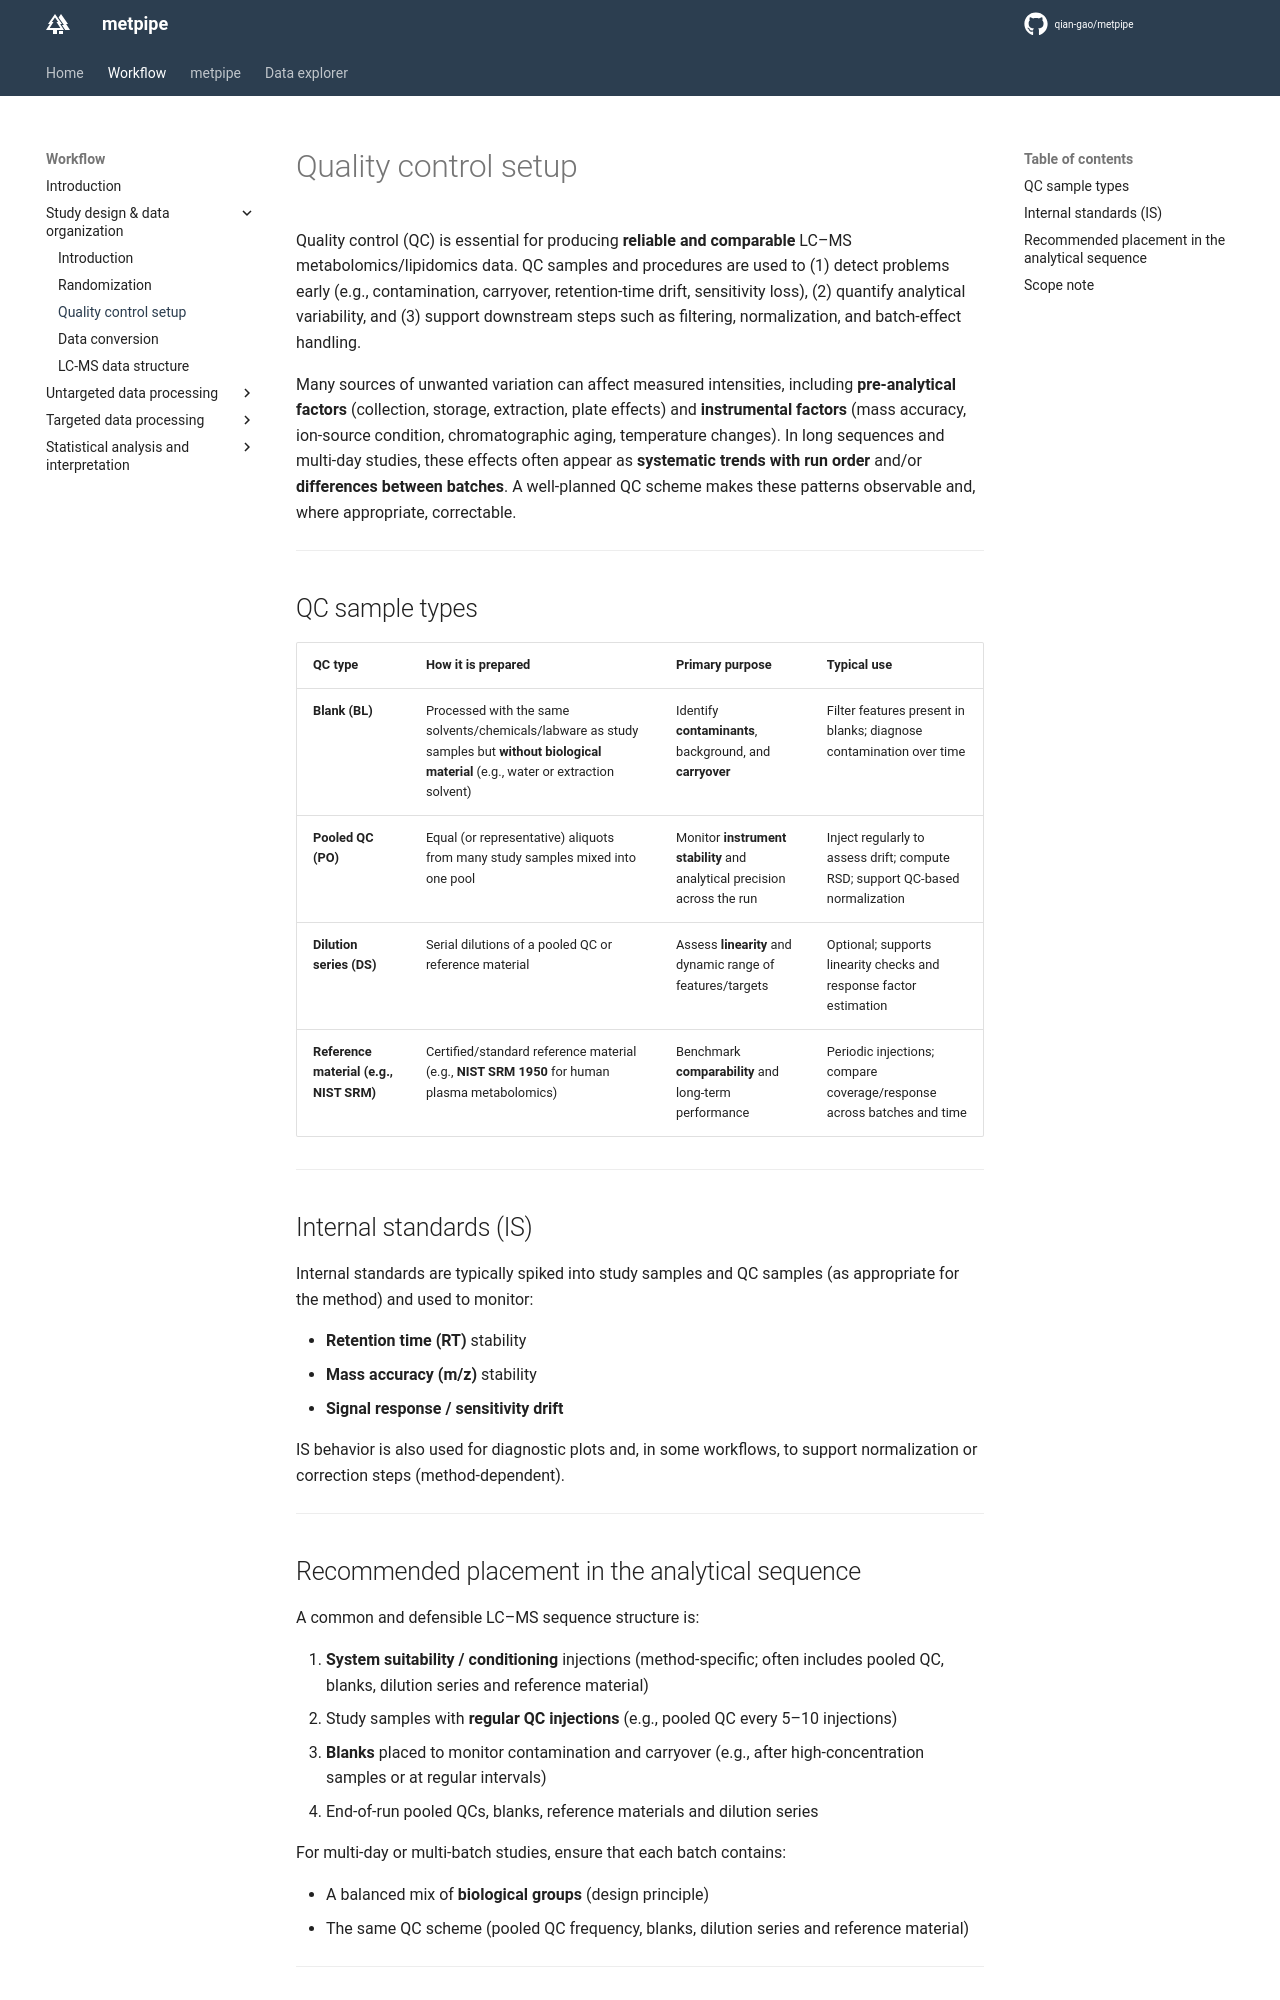

repository: qian-gao/metpipe_docs · page: workflow/design_qc_setup/index.html · generator: mkdocs

# Quality control setup

Quality control (QC) is essential for producing **reliable and comparable** LC–MS metabolomics/lipidomics data. QC samples and procedures are used to (1) detect problems early (e.g., contamination, carryover, retention-time drift, sensitivity loss), (2) quantify analytical variability, and (3) support downstream steps such as filtering, normalization, and batch-effect handling.

Many sources of unwanted variation can affect measured intensities, including **pre-analytical factors** (collection, storage, extraction, plate effects) and **instrumental factors** (mass accuracy, ion-source condition, chromatographic aging, temperature changes). In long sequences and multi-day studies, these effects often appear as **systematic trends with run order** and/or **differences between batches**. A well-planned QC scheme makes these patterns observable and, where appropriate, correctable.

---

## QC sample types

| QC type | How it is prepared | Primary purpose | Typical use |
|---|---|---|---|
| **Blank (BL)** | Processed with the same solvents/chemicals/labware as study samples but **without biological material** (e.g., water or extraction solvent) | Identify **contaminants**, background, and **carryover** | Filter features present in blanks; diagnose contamination over time |
| **Pooled QC (PO)** | Equal (or representative) aliquots from many study samples mixed into one pool | Monitor **instrument stability** and analytical precision across the run | Inject regularly to assess drift; compute RSD; support QC-based normalization |
| **Dilution series (DS)** | Serial dilutions of a pooled QC or reference material | Assess **linearity** and dynamic range of features/targets | Optional; supports linearity checks and response factor estimation |
| **Reference material (e.g., NIST SRM)** | Certified/standard reference material (e.g., **NIST SRM 1950** for human plasma metabolomics) | Benchmark **comparability** and long-term performance | Periodic injections; compare coverage/response across batches and time |

---

## Internal standards (IS)
Internal standards are typically spiked into study samples and QC samples (as appropriate for the method) and used to monitor:

- **Retention time (RT)** stability
- **Mass accuracy (m/z)** stability
- **Signal response / sensitivity drift**

IS behavior is also used for diagnostic plots and, in some workflows, to support normalization or correction steps (method-dependent).

---
